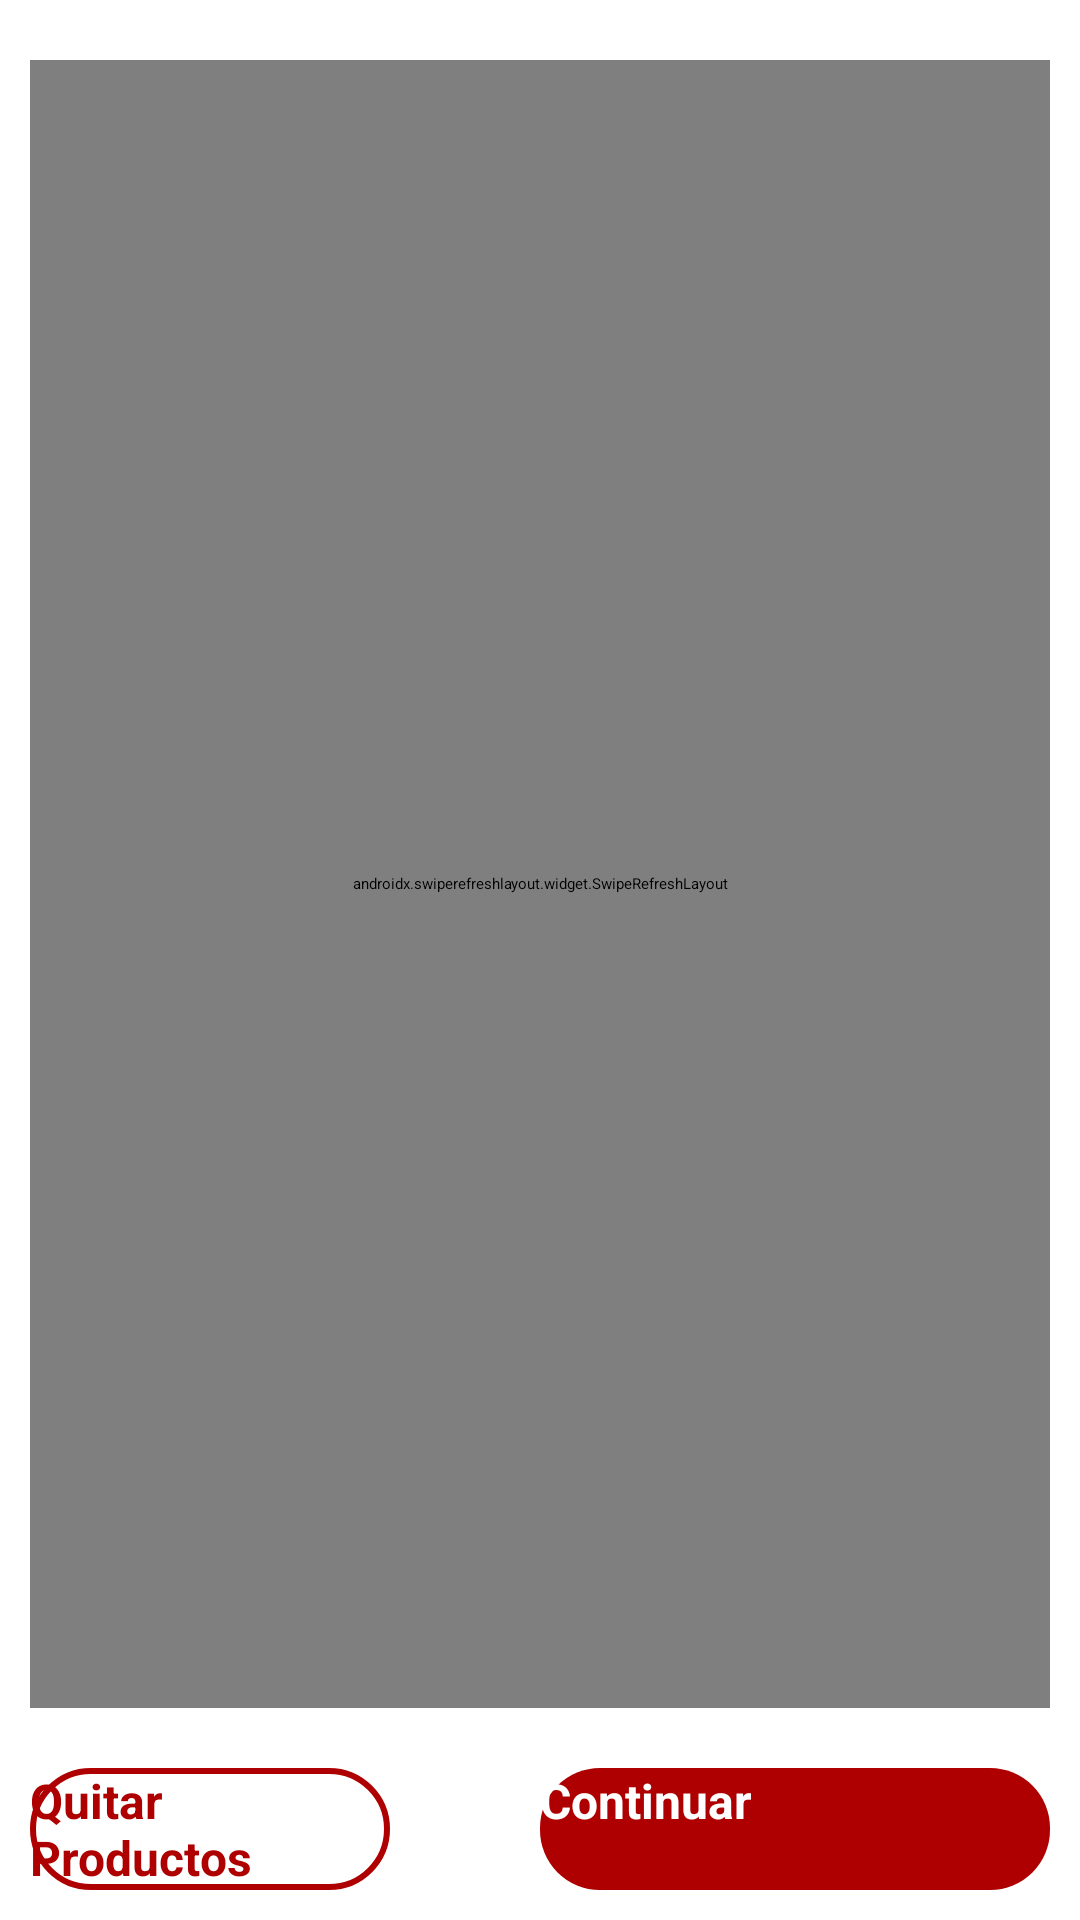

This screen was rendered from an Android layout file. Write that file and the resources it references.
<!-- AndroidManifest.xml: application theme Theme.DonAlonsoPOS -->
<!-- res/layout/fragment_agregar_producto_venta.xml -->
<?xml version="1.0" encoding="utf-8"?>
<LinearLayout xmlns:android="http://schemas.android.com/apk/res/android"
    xmlns:app="http://schemas.android.com/apk/res-auto"
    xmlns:tools="http://schemas.android.com/tools"
    android:layout_width="match_parent"
    android:layout_height="match_parent"
    android:orientation="vertical"
    tools:context=".ui.ventas.AgregarProductoVenta">

    <LinearLayout
        android:layout_width="match_parent"
        android:layout_height="match_parent"
        android:layout_margin="10dp"
        android:layout_weight="1"
        android:orientation="vertical">

        <androidx.coordinatorlayout.widget.CoordinatorLayout
            android:layout_width="match_parent"
            android:layout_height="match_parent"
            android:orientation="horizontal"
            tools:context=".ui.compras.AgregarProductoCompra">
            <LinearLayout
                android:layout_width="match_parent"
                android:layout_height="match_parent"
                android:orientation="vertical">

                <LinearLayout
                    android:layout_width="match_parent"
                    android:layout_height="wrap_content"
                    android:layout_marginBottom="10dp"
                    android:orientation="horizontal">

                    <SearchView
                        android:id="@+id/searchView"
                        android:layout_width="match_parent"
                        android:layout_height="wrap_content"
                        android:layout_weight="1"
                        android:background="@drawable/borde_curveado"
                        android:contextClickable="false">

                    </SearchView>

                    <LinearLayout
                        android:layout_width="wrap_content"
                        android:layout_height="match_parent"
                        android:layout_marginStart="10dp"
                        android:layout_weight="0"
                        android:background="@drawable/borde_curveado"
                        android:orientation="horizontal">

                        <ImageButton
                            android:id="@+id/ibFiltro"
                            android:layout_width="50dp"
                            android:layout_height="50dp"
                            android:layout_gravity="center_horizontal|center_vertical"
                            android:layout_weight="0"
                            android:background="?attr/selectableItemBackgroundBorderless"
                            android:src="@drawable/icono_filtro" />

                        <TextView
                            android:id="@+id/tvFiltro"
                            android:layout_width="match_parent"
                            android:layout_height="match_parent"
                            android:layout_marginEnd="10dp"
                            android:layout_weight="0"
                            android:gravity="center_vertical"
                            android:text="Filtro"
                            android:textSize="16sp" />
                    </LinearLayout>

                </LinearLayout>

                <androidx.swiperefreshlayout.widget.SwipeRefreshLayout
                    android:id="@+id/swipeRefreshLayout"
                    android:layout_width="match_parent"
                    android:layout_height="match_parent">

                    <androidx.recyclerview.widget.RecyclerView
                        android:id="@+id/lista"
                        android:layout_width="match_parent"
                        android:layout_height="match_parent"
                        android:background="@drawable/borde_curveado" />

                </androidx.swiperefreshlayout.widget.SwipeRefreshLayout>

            </LinearLayout>

        </androidx.coordinatorlayout.widget.CoordinatorLayout>
    </LinearLayout>

    <LinearLayout
        android:layout_width="match_parent"
        android:layout_height="wrap_content"
        android:layout_margin="10dp"
        android:layout_weight="0"
        android:orientation="horizontal">

        <Button
            android:id="@+id/btnQuitarProductos"
            android:layout_width="match_parent"
            android:layout_height="match_parent"
            android:layout_marginEnd="50dp"
            android:layout_weight="1"
            android:background="@drawable/btn_secundary"
            android:text="Quitar Productos"
            android:textColor="@color/red"
            android:textSize="16sp"
            android:textStyle="bold" />

        <Button
            android:id="@+id/btnContinuar"
            android:layout_width="match_parent"
            android:layout_height="match_parent"
            android:layout_weight="1"
            android:background="@drawable/btn_primary"
            android:text="Continuar"
            android:textColor="@color/white"
            android:textSize="16sp"
            android:textStyle="bold" />
    </LinearLayout>
</LinearLayout>
<!-- resources referenced by this layout -->
<resources>
  <color name="red">#ae0000</color>
  <color name="white">#FFFFFFFF</color>
  <!-- drawable borde_curveado (drawable) -->
  <?xml version="1.0" encoding="utf-8"?>
  <shape xmlns:android="http://schemas.android.com/apk/res/android">
  
      
      <solid android:color="@android:color/transparent" />
  
      
      <stroke
          android:width="2dp"
          android:color="#B0B0B0" />
  
      
      <corners android:radius="8dp" />
  
  </shape>
  <!-- drawable btn_primary (drawable) -->
  <?xml version="1.0" encoding="utf-8"?>
  <shape android:shape="rectangle" xmlns:android="http://schemas.android.com/apk/res/android">
  
      <solid android:color="@color/red"/>
      <corners android:radius="20dp"/>
  
  </shape>
  <!-- drawable btn_secundary (drawable) -->
  <?xml version="1.0" encoding="utf-8"?>
  <shape android:shape="rectangle" xmlns:android="http://schemas.android.com/apk/res/android">
  
      <solid android:color="@color/white"/>
      <stroke
          android:width="2dp"
          android:color="@color/red" /> 
      <corners android:radius="20dp" /> 
  
  </shape>
  <style name="Theme.DonAlonsoPOS" parent="Base.Theme.DonAlonsoPOS" />
  <style name="Base.Theme.DonAlonsoPOS" parent="Theme.AppCompat.Light.NoActionBar">
          
          <item name="colorPrimary">@color/red</item>
      </style>
</resources>
